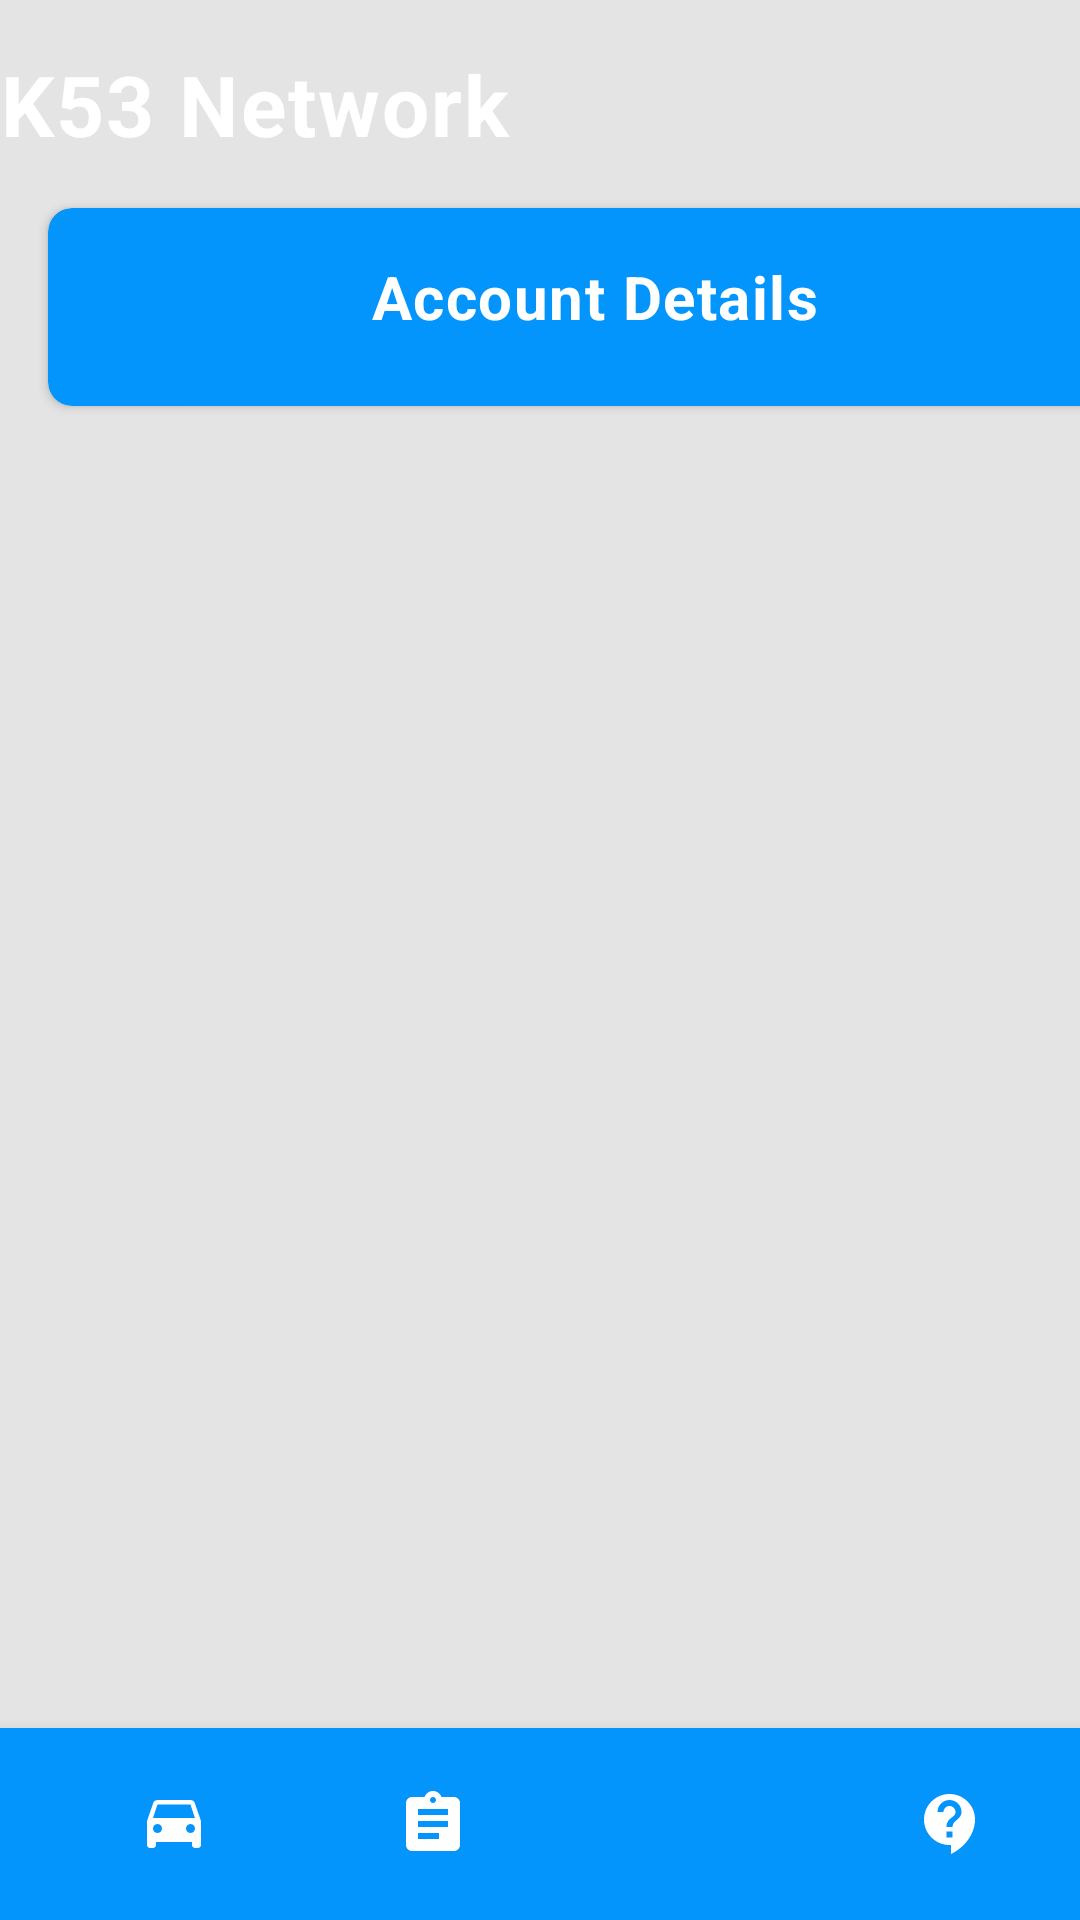

This screen was rendered from an Android layout file. Write that file and the resources it references.
<!-- AndroidManifest.xml: application theme Theme.MyApplication -->
<!-- res/layout/activity_account_details.xml -->
<?xml version="1.0" encoding="utf-8"?>
<androidx.constraintlayout.widget.ConstraintLayout
    xmlns:android="http://schemas.android.com/apk/res/android"
    xmlns:app="http://schemas.android.com/apk/res-auto"
    xmlns:tools="http://schemas.android.com/tools"
    android:layout_width="match_parent"
    android:layout_height="match_parent"
    android:background="#e4e4e4"
    tools:context=".accountDetails"
    tools:ignore="HardcodedText">

    <View
        android:id="@+id/view"
        android:layout_width="match_parent"
        android:layout_height="128dp"
        android:background="@drawable/custom_rectangle"
        app:layout_constraintEnd_toEndOf="parent"
        app:layout_constraintHorizontal_bias="0.0"
        app:layout_constraintStart_toStartOf="parent"
        app:layout_constraintTop_toTopOf="parent" />

    <TextView
        android:id="@+id/textView"
        android:layout_width="wrap_content"
        android:layout_height="wrap_content"
        android:layout_marginTop="16dp"
        android:gravity="center_horizontal"
        android:letterSpacing="0.025"
        android:text="K53 Network"
        android:textColor="@color/white"
        android:textSize="28sp"
        android:textStyle="bold"
        app:layout_constraintTop_toTopOf="parent"
        tools:layout_editor_absoluteX="40dp"
        tools:ignore="MissingConstraints" />

    <androidx.cardview.widget.CardView
        android:id="@+id/cardView"
        android:layout_width="364dp"
        android:layout_height="66dp"
        android:layout_marginStart="16dp"
        android:layout_marginTop="16dp"
        android:layout_marginEnd="16dp"
        android:elevation="12dp"
        app:cardBackgroundColor="@color/blue"
        app:cardCornerRadius="8dp"
        app:layout_constraintEnd_toEndOf="parent"
        app:layout_constraintHorizontal_bias="0.0"
        app:layout_constraintStart_toStartOf="parent"
        app:layout_constraintTop_toBottomOf="@+id/textView">

        <androidx.constraintlayout.widget.ConstraintLayout
            android:layout_width="match_parent"
            android:layout_height="106dp">

            <TextView
                android:id="@+id/noAccounttPage"
                android:layout_width="match_parent"
                android:layout_height="wrap_content"
                android:layout_marginHorizontal="16dp"
                android:layout_marginTop="16dp"
                android:layout_marginBottom="64dp"
                android:gravity="center_horizontal"
                android:iconifiedByDefault="false"
                android:letterSpacing="0.025"
                android:text="Account Details"
                android:textColor="@color/white"
                android:textSize="20sp"
                android:textStyle="bold"
                app:layout_constraintBottom_toBottomOf="parent"
                app:layout_constraintEnd_toEndOf="parent"
                app:layout_constraintStart_toStartOf="parent"
                app:layout_constraintTop_toTopOf="parent"
                app:layout_constraintVertical_bias="0.0" />

        </androidx.constraintlayout.widget.ConstraintLayout>

    </androidx.cardview.widget.CardView>

    <LinearLayout
        android:layout_width="match_parent"
        android:layout_height="wrap_content"
        tools:ignore="MissingConstraints">

    </LinearLayout>

    <com.google.android.material.bottomnavigation.BottomNavigationView
        android:id="@+id/Private_bottom_navigation"
        style="@style/Widget.MaterialComponents.BottomNavigationView.Colored"
        android:layout_width="432dp"
        android:layout_height="64dp"
        app:itemIconTint="@drawable/selector"
        app:itemTextColor="@drawable/selector"
        app:layout_constraintBottom_toBottomOf="parent"
        app:layout_constraintEnd_toEndOf="parent"
        app:layout_constraintHorizontal_bias="1.0"
        app:layout_constraintStart_toStartOf="parent"
        app:menu="@menu/bottom_navigation_menu"
        tools:ignore="MissingConstraints" />

</androidx.constraintlayout.widget.ConstraintLayout>
<!-- resources referenced by this layout -->
<resources>
  <color name="blue">#0394fc</color>
  <color name="white">#FFFFFFFF</color>
  <!-- drawable selector (drawable) -->
  <?xml version="1.0" encoding="utf-8"?>
  <selector xmlns:android="http://schemas.android.com/apk/res/android">
    <item
        android:state_selected="true"
        android:color="@color/Black"
        />
      <item
          android:state_selected="false"
          android:color="@color/white"/>
  </selector>
  <style name="Theme.MyApplication" parent="Theme.MaterialComponents.DayNight.NoActionBar">
          
          <item name="colorPrimary">@color/purple_500</item>
          <item name="colorPrimaryVariant">@color/purple_700</item>
          <item name="colorOnPrimary">@color/white</item>
          
          <item name="colorSecondary">@color/teal_200</item>
          <item name="colorSecondaryVariant">@color/teal_700</item>
          <item name="colorOnSecondary">@color/black</item>
          
          <item name="android:statusBarColor" tools:targetApi="l">?attr/colorPrimaryVariant</item>
          
      </style>
  <color name="Black">#050505</color>
  <color name="purple_500">#0394fc</color>
  <color name="purple_700">#0394fc</color>
  <color name="teal_200">#FF03DAC5</color>
  <color name="teal_700">#FF018786</color>
  <color name="black">#FFFFFFFF</color>
</resources>
